Photos from the image-classification dataset "final" in the GitHub repository troniixx/aml2026-group-18. Its 11 classes are: bird, boar, dog, dragon, hare, horse, monkey, ram, rat, snake, tiger.

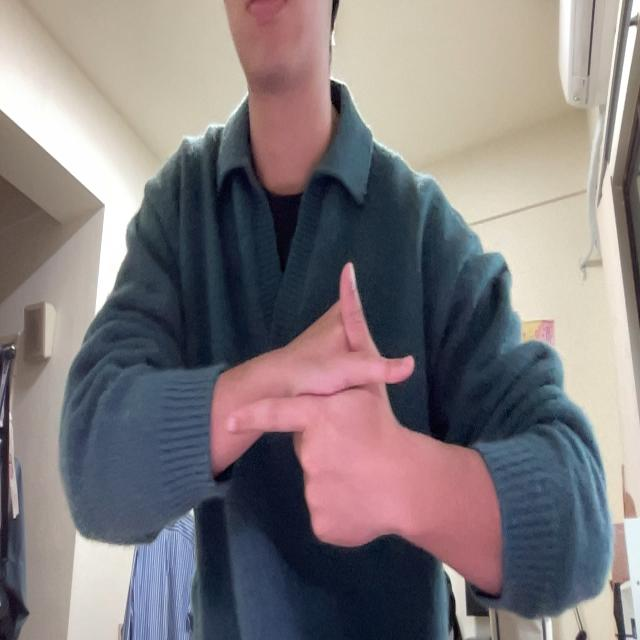
Label: hare

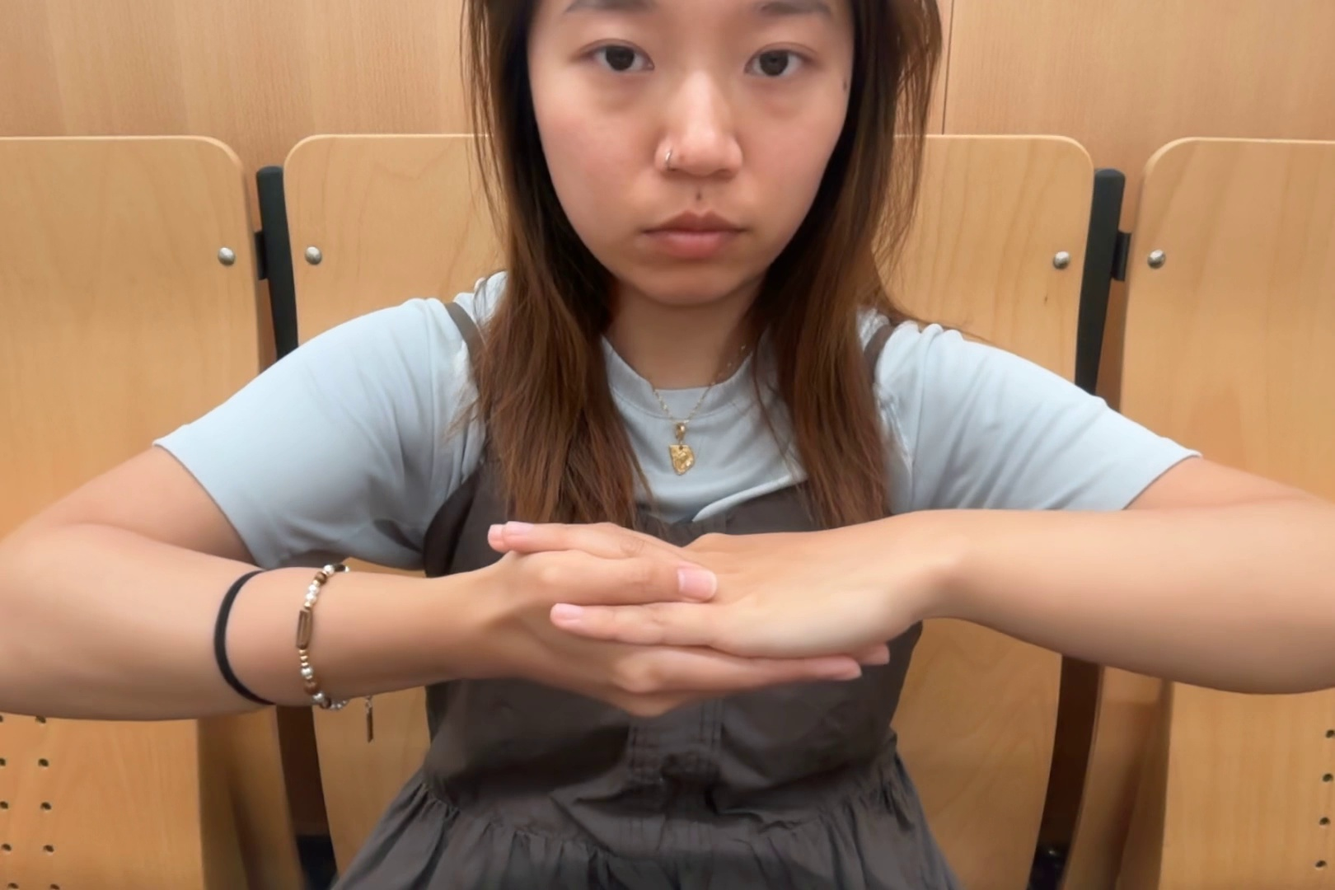
Label: monkey

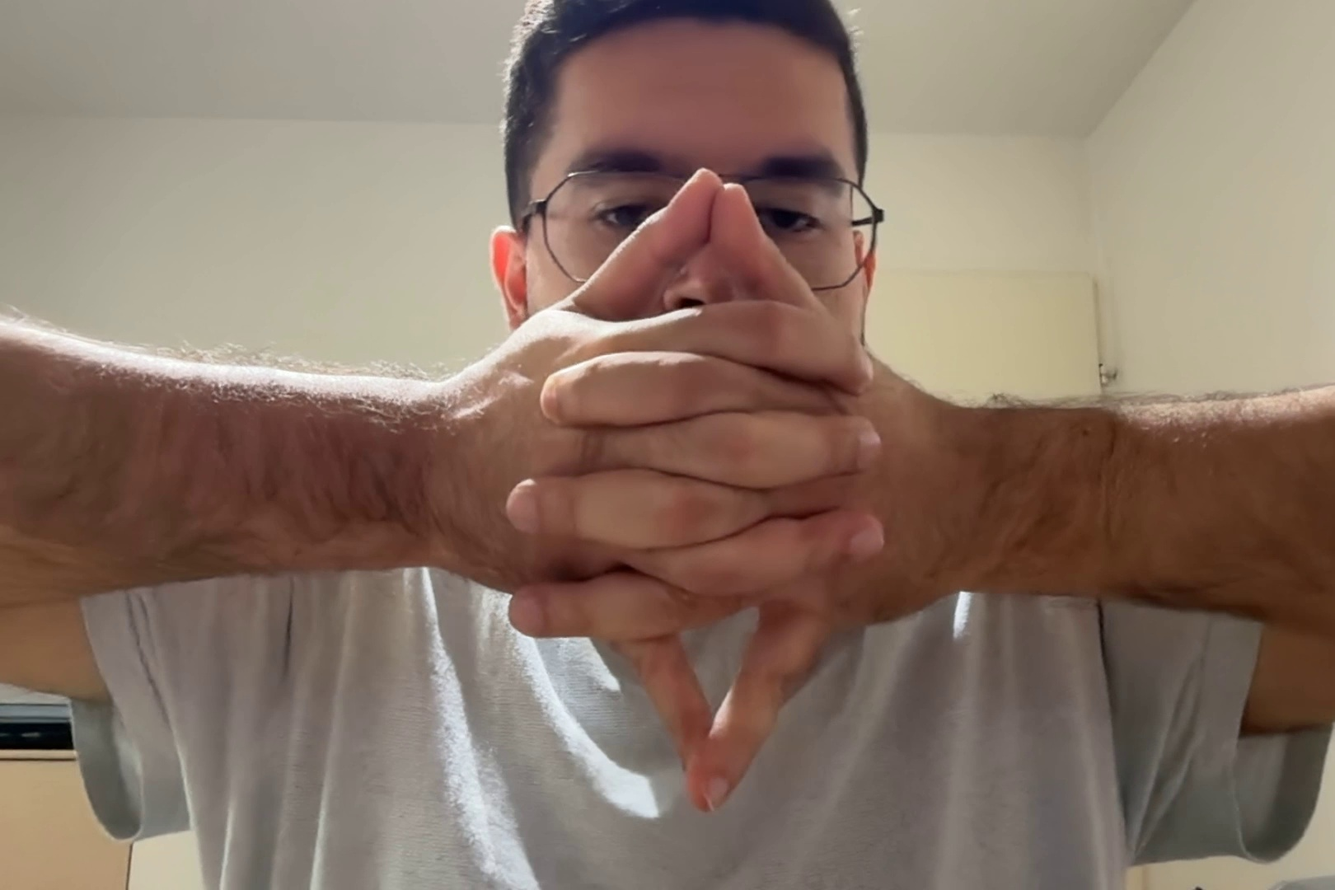
Label: dragon

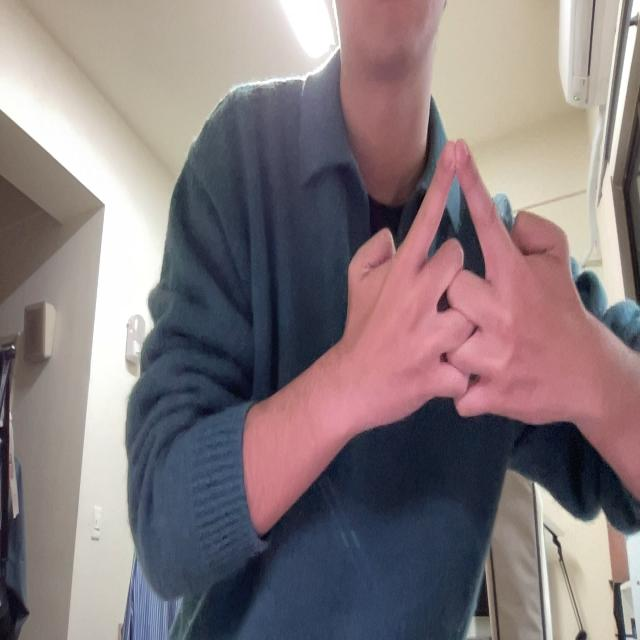
Label: horse

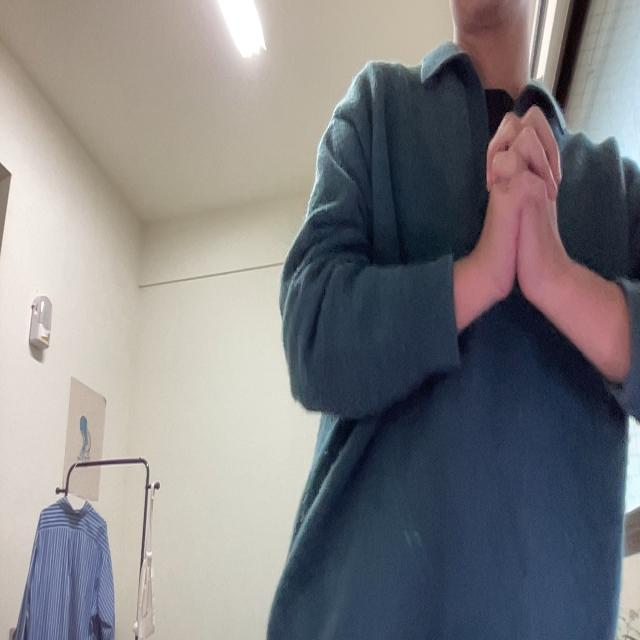
Label: snake

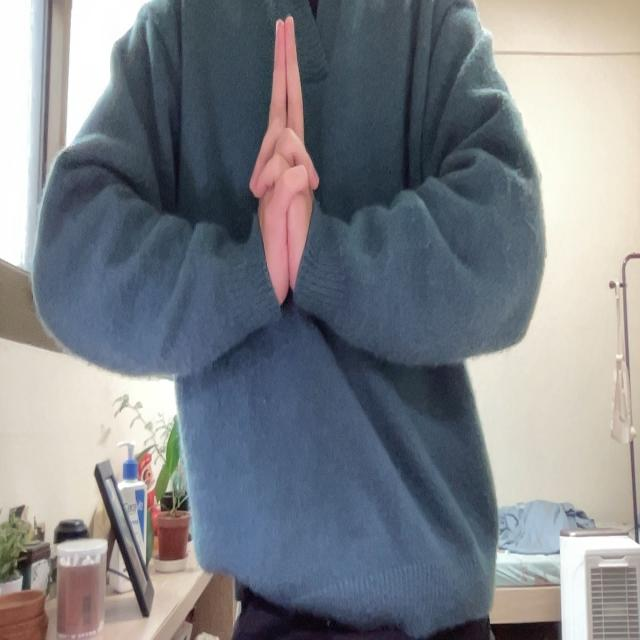
Label: tiger
